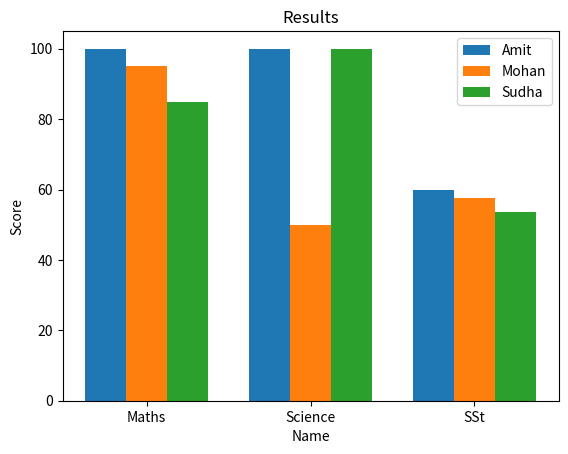

Python code for this plot:
##
# ! Pandas
def printLines(a, b="sub heading"):
    if b.lower() == "title" or b.lower() == "t":
        print("-" * 80)
        print(f"{'-' * 20} {a}")
        print("-" * 80)
    else:
        print(f"{'-' * 10} {a}")


import pandas as pd
from os import name as OSNAME, system

system("clear" if OSNAME == "posix" else "cls")

printLines("Pandas", "t")

data = {
    "Maths": {"Amit": 100, "Mohan": 95, "Sudha": 85},
    "Science": {"Amit": 100, "Mohan": 50, "Sudha": 90},
    "SSt": {"Amit": 60, "Mohan": 57.48, "Sudha": 53.58},
}

printLines("Creating Database")
df = pd.DataFrame(data)
print(df)

printLines("Adding Column Total")
df["Total"] = df["Maths"] + df["Science"] + df["SSt"]
print(df)

printLines("Adding Column T5 with values")
df.loc["T5", :] = [75.6, 98.6, 56.6, 230.8]
print(df)

printLines("Printing Score of Maths and Sciences")
print(df[["Maths", "Science"]])

printLines("Updating Value of Sudha")
df.at["Sudha", "Science"] = 85.0
print(df)

printLines("Deleting a row")
df = df.drop("Mohan")
print(df)

# ! MatPlotLib
import matplotlib.pyplot as plt
import numpy as np

subjects = ["Maths", "Science", "SSt"]
Amit = [100, 100.0, 60.0]
Mohan = [95, 50, 57.48]
Sudha = [85, 100.0, 53.58]
x_axis = np.arange(len(subjects))
plt.bar(x_axis - 0.25, Amit, 0.25, label="Amit")
plt.bar(x_axis, Mohan, 0.25, label="Mohan")
plt.bar(x_axis + 0.25, Sudha, 0.25, label="Sudha")
plt.xticks(x_axis, subjects)
plt.legend(loc=1)
plt.xlabel("Name")
plt.ylabel("Score")
plt.title("Results")
plt.show()

# ! MySQL
# ? select item, unitprice from infant where unitprice < 800 and discount>5;
# ? select count(*) from infant where discount > 10;
# ? select itemcode, unitprice from infant order by unitprice desc;
# ? update infant set unitprice = unitprice+unitprice*10/100
# ? select max(unitprice) from infant;
